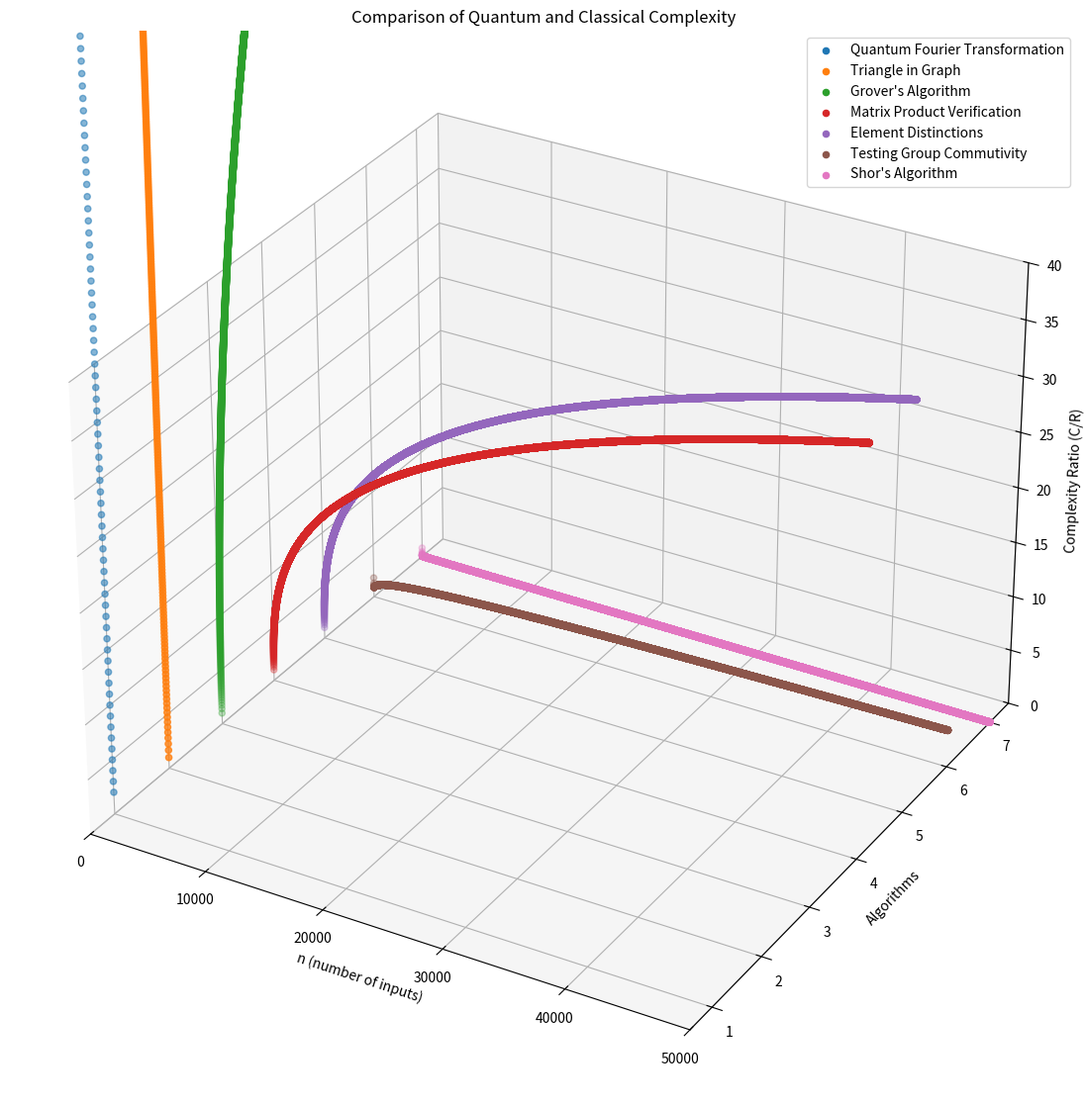

The matplotlib source for this figure:
import numpy as np
# %matplotlib inline
import matplotlib.pyplot as plt
from mpl_toolkits import mplot3d
from mpl_toolkits.mplot3d import Axes3D  # noqa: F401 unused import

z_lim = 40
number = 50000
n = np.arange(0, number, 1)
fig = plt.figure(figsize=(14,14))
ax = fig.add_subplot(111, projection='3d')


def label(equation):
   label = 'O' + str(equation)
   
   return label

# Function determining ratio of complexity of Classical/Quantum algorithms
def ratio(objekt):
   eqs = list(objekt.values())[0]
   ratio = eqs[0]/eqs[1]
   
   return ratio

# List containing a dictionary for each algorithm
# The 0th index for the value list of each dictionary is the classical equation
# The 1st index is the quantum equation i.e. [Classical, Quantum]
algorithms = [
              {"Shor's Algorithm": [(np.exp(np.log(n) ** (1/3) * (np.log(np.log(n))) ** (2/3)) ** (1/3)), (np.log(n) ** 3)]},
              {"Testing Group Commutivity": [(n), (n**(2/3) * np.log(n))]},
              {"Element Distinctions": [(n), (n**(2/3))]},
              {"Matrix Product Verification": [(n**2), (n**(5/3))]},
              {"Grover's Algorithm": [(n), (np.sqrt(n))]},
              {"Triangle in Graph": [(n**2), (n**1.25)]},
              {"Quantum Fourier Transformation": [(np.log(n) * n), (np.log(n))]}  
              ]
algorithms.reverse()

counter = 1
for algorithm in algorithms:
   ax.scatter(
              xs=n,
              ys=counter,
              zs=ratio(algorithm),
              label=list(algorithm.keys())[0]
              )
   counter += 1

ax.set_yticks(np.arange(1, len(algorithms) + 1)) 
ax.set_zlim([0, z_lim])
ax.set_xlim([0, number])
ax.set_xlabel('n (number of inputs)')
ax.set_ylabel('Algorithms')
ax.set_zlabel('Complexity Ratio (C/R)')
plt.title('Comparison of Quantum and Classical Complexity')
plt.legend()
plt.show()
